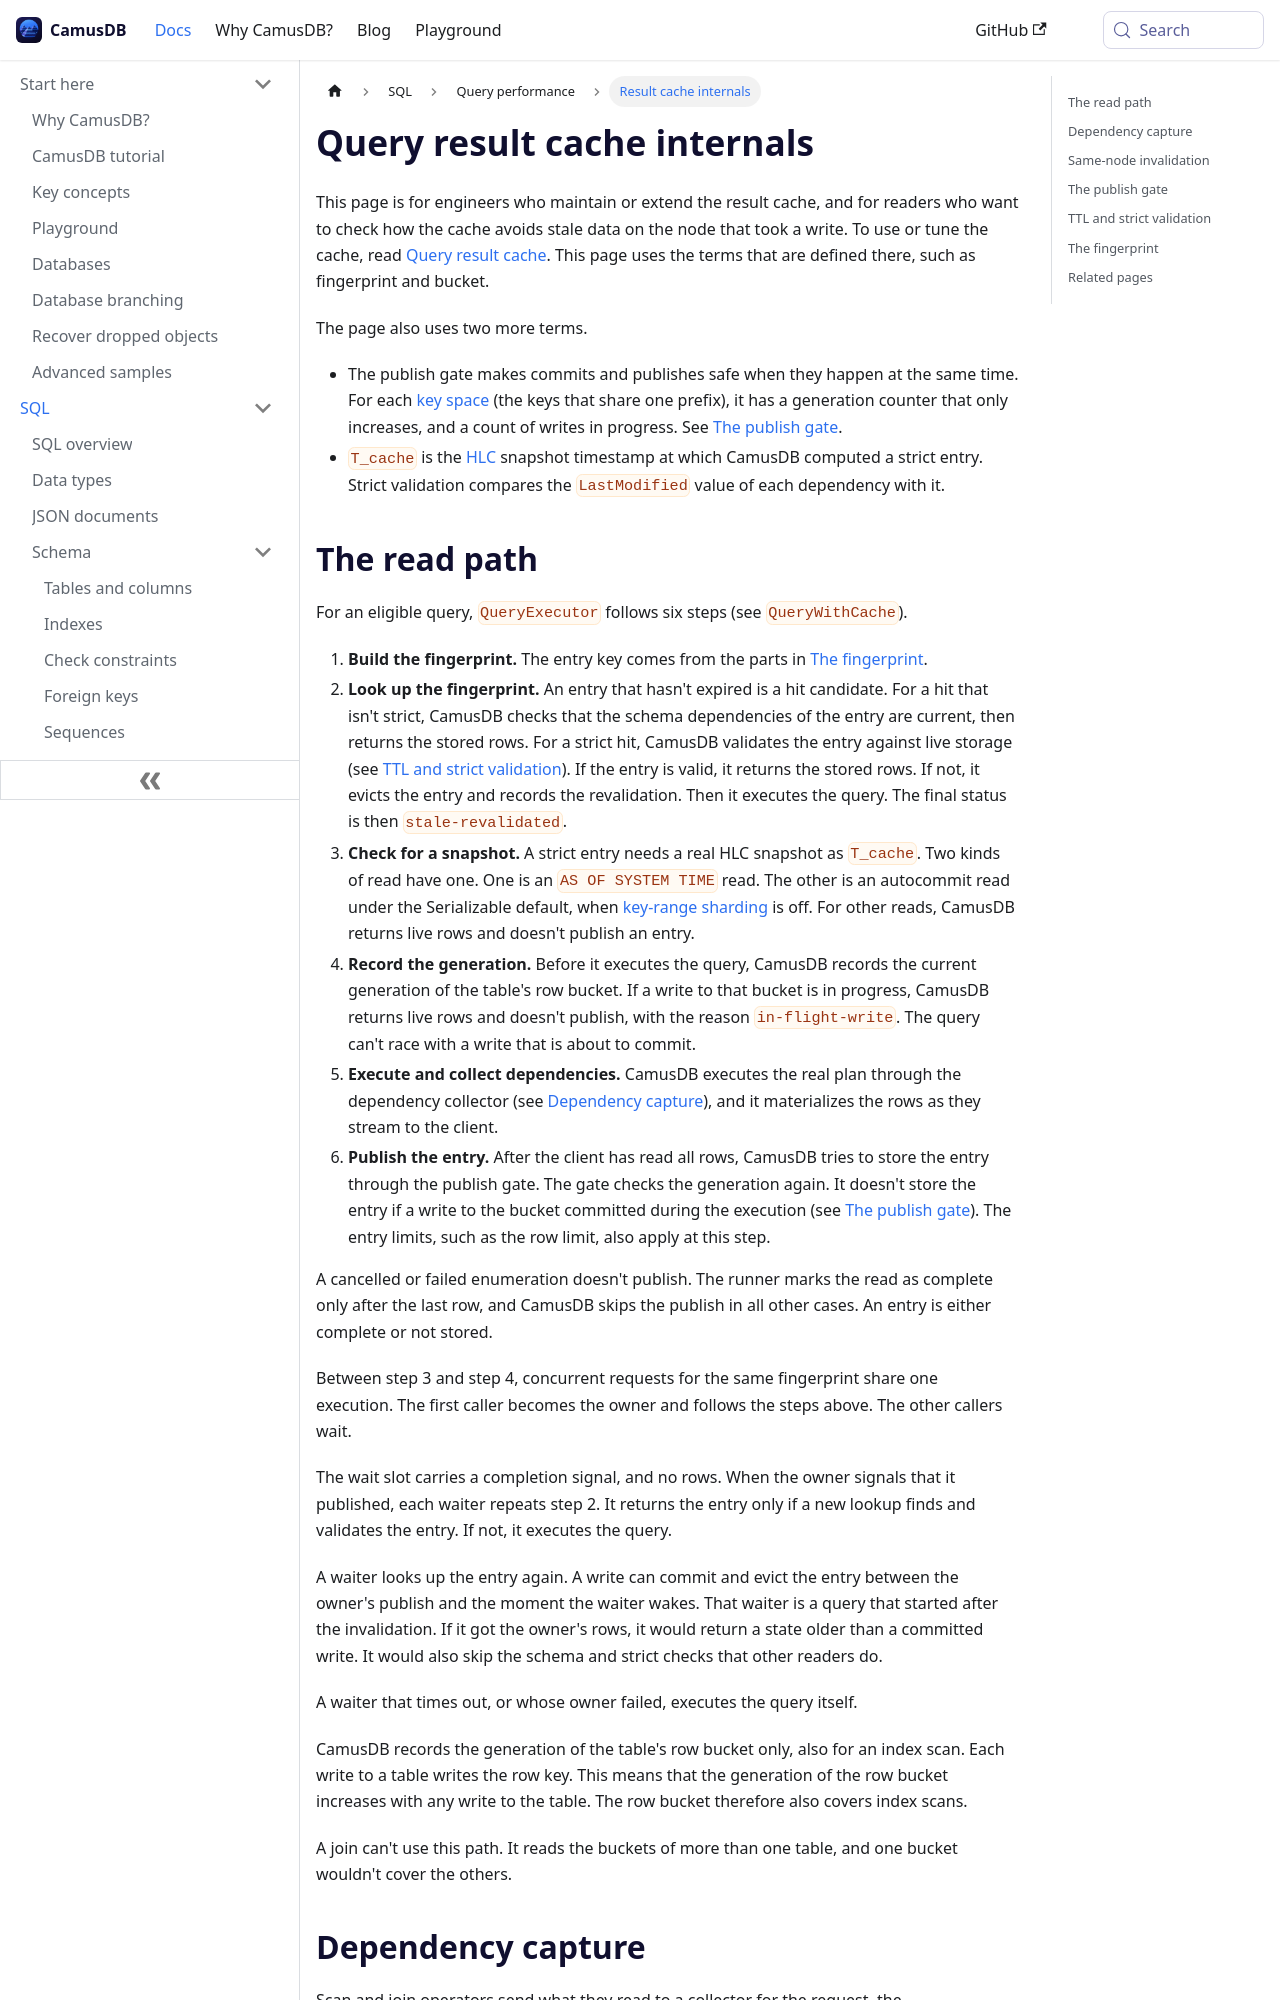

repository: camusdb/camusdb.github.io · page: docs/query-result-cache-internals/index.html · generator: docusaurus

---
title: Query result cache internals
sidebar_position: 3.16
---

# Query result cache internals

This page is for engineers who maintain or extend the result cache, and for
readers who want to check how the cache avoids stale data on the node that
took a write. To use or tune the cache, read
[Query result cache](/docs/query-result-cache). This page uses the terms that
are defined there, such as fingerprint and bucket.

The page also uses two more terms.

- The publish gate makes commits and publishes safe when they happen at the
  same time. For each [key space](/docs/concepts#key-space) (the keys that share
  one prefix), it has a generation counter that only increases, and a count of
  writes in progress. See [The publish gate](#the-publish-gate).
- `T_cache` is the [HLC](/docs/concepts#hlc) snapshot timestamp at which
  CamusDB computed a strict entry. Strict validation compares the
  `LastModified` value of each dependency with it.
